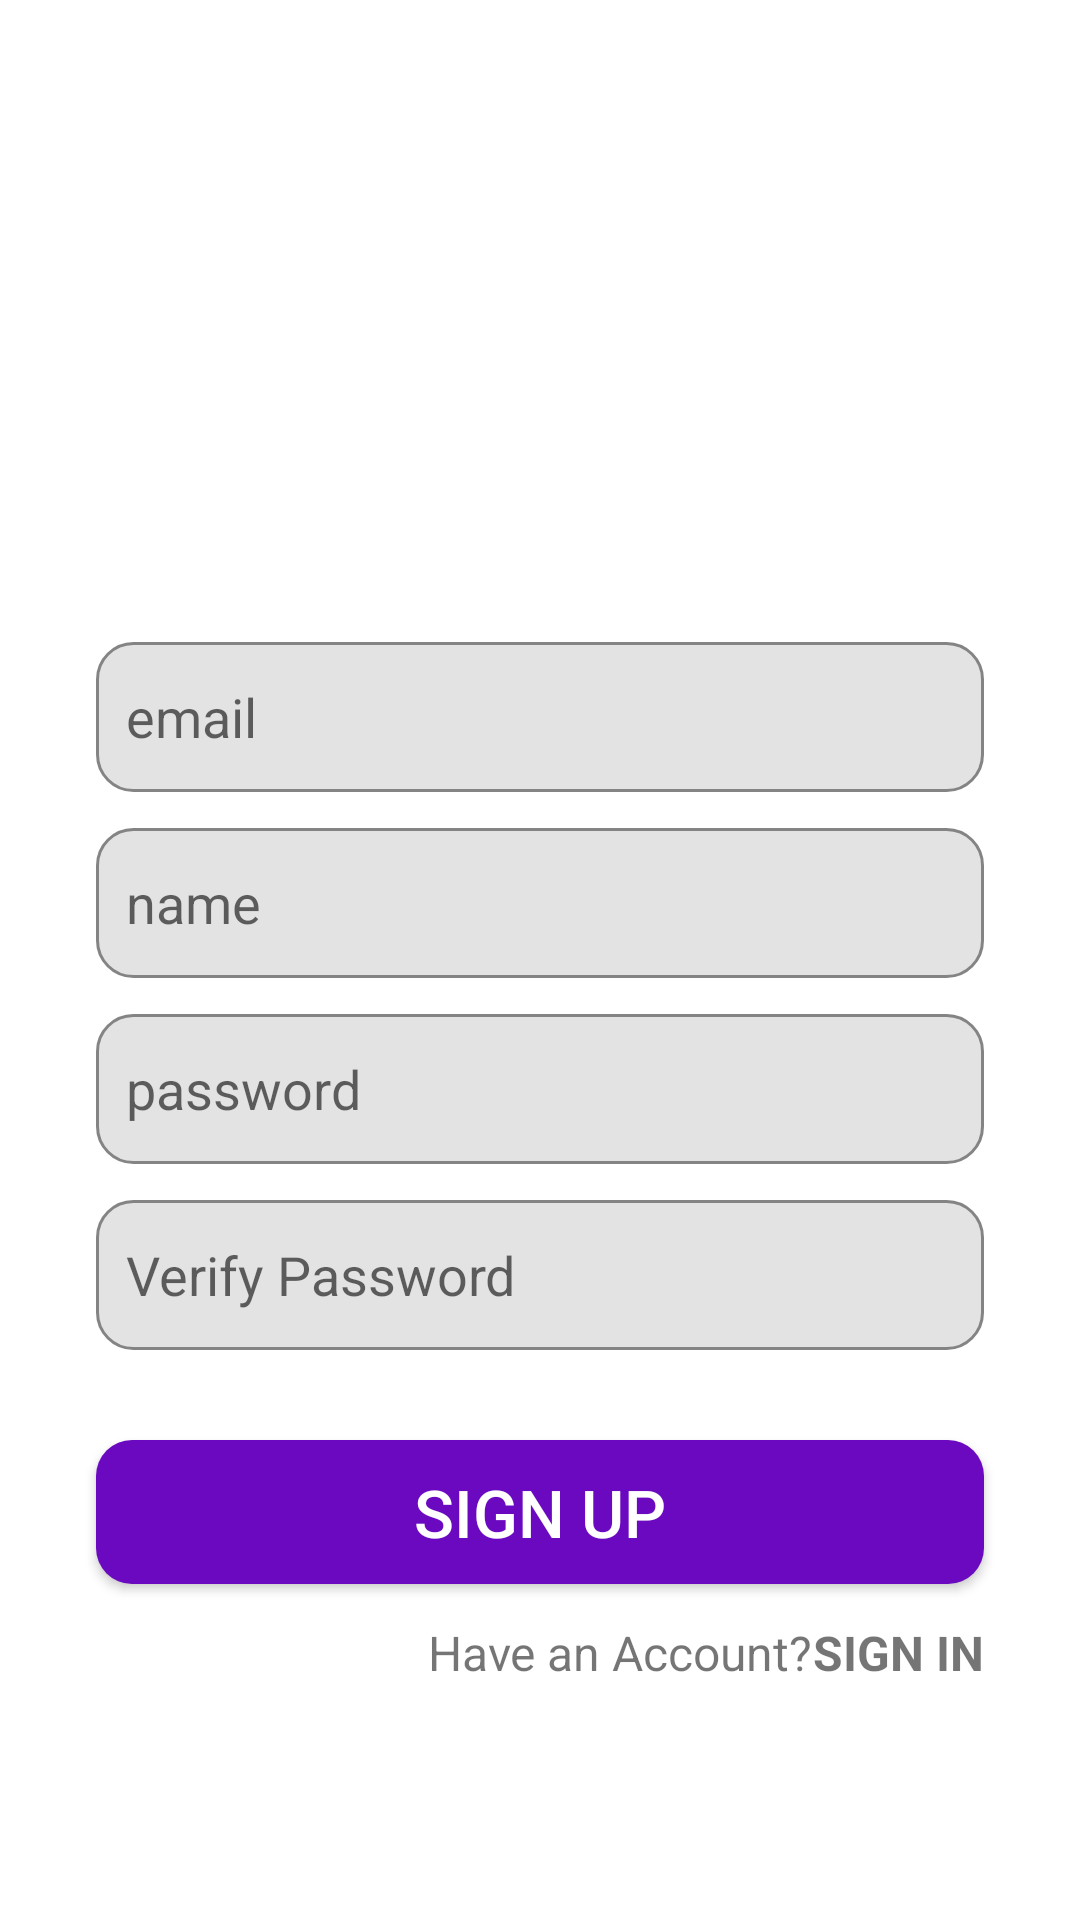

Layout XML and referenced resources for this Android screen:
<!-- AndroidManifest.xml: application theme Theme.ParaniKontrolEt -->
<!-- res/layout/fragment_sign_up.xml -->
<?xml version="1.0" encoding="utf-8"?>
<androidx.constraintlayout.widget.ConstraintLayout
    xmlns:android="http://schemas.android.com/apk/res/android"
    xmlns:tools="http://schemas.android.com/tools"
    android:layout_width="match_parent"
    android:layout_height="match_parent"
    xmlns:app="http://schemas.android.com/apk/res-auto"
    tools:context=".ui.sign_up.SignUpFragment">

    <ImageView
        android:id="@+id/imageView"
        android:layout_width="150dp"
        android:layout_height="150dp"
        android:layout_marginTop="32dp"
        android:contentDescription="@string/loginimage"
        app:layout_constraintLeft_toLeftOf="parent"
        app:layout_constraintRight_toRightOf="parent"
        app:layout_constraintTop_toTopOf="parent"
        android:src="@drawable/login_icon2">
    </ImageView>

    <androidx.appcompat.widget.AppCompatEditText
        android:layout_width="match_parent"
        android:layout_height="50dp"
        android:id="@+id/editTextEmail"
        android:hint="@string/email"
        android:layout_marginTop="32dp"
        android:layout_marginStart="32dp"
        android:layout_marginEnd="32dp"
        android:padding="10dp"
        android:inputType="textEmailAddress"
        android:background="@drawable/grey_background"
        app:layout_constraintTop_toBottomOf="@+id/imageView"
        app:layout_constraintLeft_toLeftOf="parent"
        app:layout_constraintRight_toRightOf="parent">
    </androidx.appcompat.widget.AppCompatEditText>

    <androidx.appcompat.widget.AppCompatEditText
        android:layout_width="match_parent"
        android:layout_height="50dp"
        android:id="@+id/editTextName"
        android:hint="@string/name"
        android:layout_marginTop="12dp"
        android:layout_marginStart="32dp"
        android:layout_marginEnd="32dp"
        android:padding="10dp"
        android:inputType="text"
        android:background="@drawable/grey_background"
        app:layout_constraintTop_toBottomOf="@+id/editTextEmail"
        app:layout_constraintLeft_toLeftOf="parent"
        app:layout_constraintRight_toRightOf="parent">
    </androidx.appcompat.widget.AppCompatEditText>

    <androidx.appcompat.widget.AppCompatEditText
        android:layout_width="match_parent"
        android:layout_height="50dp"
        android:id="@+id/editTextPassword"
        android:hint="@string/password"
        android:layout_marginTop="12dp"
        android:layout_marginStart="32dp"
        android:layout_marginEnd="32dp"
        android:padding="10dp"
        android:inputType="numberPassword"
        android:background="@drawable/grey_background"
        app:layout_constraintTop_toBottomOf="@+id/editTextName"
        app:layout_constraintLeft_toLeftOf="parent"
        app:layout_constraintRight_toRightOf="parent">
    </androidx.appcompat.widget.AppCompatEditText>


    <androidx.appcompat.widget.AppCompatEditText
        android:layout_width="match_parent"
        android:layout_height="50dp"
        android:id="@+id/editTextVerifyPassword"
        android:hint="@string/verify_password"
        android:layout_marginTop="12dp"
        android:layout_marginStart="32dp"
        android:layout_marginEnd="32dp"
        android:padding="10dp"
        android:inputType="numberPassword"
        android:background="@drawable/grey_background"
        app:layout_constraintTop_toBottomOf="@+id/editTextPassword"
        app:layout_constraintLeft_toLeftOf="parent"
        app:layout_constraintRight_toRightOf="parent">
    </androidx.appcompat.widget.AppCompatEditText>

    <androidx.appcompat.widget.AppCompatButton
        android:layout_width="0dp"
        android:layout_height="wrap_content"
        android:id="@+id/buttonSignUp"
        android:text="@string/sign_up"
        android:textSize="22sp"
        android:textColor="#ffffff"
        android:background="@drawable/purple_background"
        app:layout_constraintTop_toBottomOf="@+id/editTextVerifyPassword"
        app:layout_constraintStart_toStartOf="@+id/editTextPassword"
        app:layout_constraintEnd_toEndOf="@+id/editTextPassword"
        android:layout_marginTop="30dp">
    </androidx.appcompat.widget.AppCompatButton>


    <TextView
        android:layout_width="wrap_content"
        android:layout_height="wrap_content"
        android:id="@+id/textViewSignUpQuestion"
        android:text="@string/have_an_account"
        app:layout_constraintRight_toLeftOf="@+id/textViewSignIn"
        app:layout_constraintTop_toBottomOf="@id/buttonSignUp"
        android:layout_marginTop="12dp"
        android:textSize="16sp">
    </TextView>

    <TextView

        android:layout_width="wrap_content"
        android:layout_height="wrap_content"
        android:id="@+id/textViewSignIn"
        android:text="@string/sign_in"
        app:layout_constraintLeft_toRightOf="@id/textViewSignUpQuestion"
        app:layout_constraintTop_toBottomOf="@+id/buttonSignUp"
        app:layout_constraintEnd_toEndOf="@+id/buttonSignUp"
        android:layout_marginTop="12dp"
        android:layout_marginLeft="4dp"
        android:textStyle="bold"
        android:textSize="16sp">
    </TextView>

    <ProgressBar
        android:id="@+id/progressBar"
        android:layout_width="wrap_content"
        android:layout_height="wrap_content"
        app:layout_constraintTop_toTopOf="parent"
        app:layout_constraintBottom_toBottomOf="parent"
        app:layout_constraintLeft_toLeftOf="parent"
        android:visibility="gone"
        app:layout_constraintRight_toRightOf="parent">
    </ProgressBar>

</androidx.constraintlayout.widget.ConstraintLayout>
<!-- resources referenced by this layout -->
<resources>
  <!-- drawable grey_background (drawable) -->
  <?xml version="1.0" encoding="utf-8"?>
  <selector xmlns:android="http://schemas.android.com/apk/res/android">
  <item>
      <shape android:shape="rectangle">
          <solid
              android:color="#e3e3e3">
          </solid>
          <corners
              android:radius="12dp">
          </corners>
          <stroke
              android:color="#848484"
              android:width="1dp">
          </stroke>
      </shape>
  </item>
  </selector>
  <!-- drawable purple_background (drawable) -->
  <?xml version="1.0" encoding="utf-8"?>
  <selector xmlns:android="http://schemas.android.com/apk/res/android">
  
      <item>
          <shape
              android:shape="rectangle">
              <solid
                  android:color="#6B09C0">
              </solid>
              <corners
                  android:radius="12dp">
              </corners>
          </shape>
  
      </item>
  </selector>
  <string name="email">email</string>
  <string name="have_an_account">Have an Account?</string>
  <string name="loginimage">loginImage</string>
  <string name="name">name</string>
  <string name="password">password</string>
  <string name="sign_in">SIGN IN</string>
  <string name="sign_up">sign up</string>
  <string name="verify_password">Verify Password</string>
  <style name="Theme.ParaniKontrolEt" parent="Theme.MaterialComponents.DayNight.DarkActionBar">
          
          <item name="colorPrimary">@color/purple_500</item>
          <item name="colorPrimaryVariant">@color/purple_700</item>
          <item name="colorOnPrimary">@color/white</item>
          
          <item name="colorSecondary">@color/teal_200</item>
          <item name="colorSecondaryVariant">@color/teal_700</item>
          <item name="colorOnSecondary">@color/black</item>
          
          <item name="android:statusBarColor">?attr/colorPrimaryVariant</item>
          
      </style>
  <color name="purple_500">#FF6200EE</color>
  <color name="purple_700">#FF3700B3</color>
  <color name="white">#FFFFFFFF</color>
  <color name="teal_200">#FF03DAC5</color>
  <color name="teal_700">#FF018786</color>
  <color name="black">#FF000000</color>
</resources>
